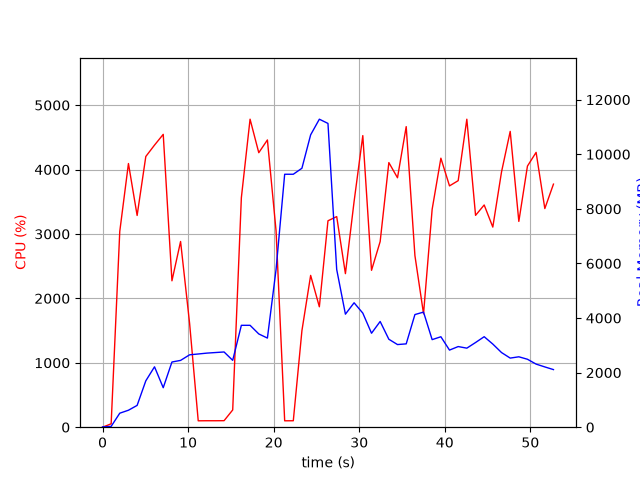

The file beside this chart, header and first rows:
elapsed_time, nproc, cpu, mem_real, mem_virtual
3.790855407714844e-05, 1, 0.0, 10.05, 27666
1.006, 1, 52.7, 29.57, 128.5
2.013, 1, 3039, 513.1, 29457
3.027, 1, 4093, 621.8, 29473
4.042, 1, 3287, 798.8, 30057
5.056, 1, 4203, 1699, 31345
6.074, 1, 4380, 2213, 32881
7.093, 1, 4546, 1447, 32881
8.111, 1, 2273, 2389, 35258
9.12, 1, 2883, 2447, 35306
10.18, 1, 1612, 2652, 35565
11.18, 1, 99.2, 2682, 35565
12.19, 1, 100.3, 2714, 35565
13.2, 1, 100.2, 2735, 35565
14.21, 1, 101.3, 2756, 35565
15.21, 1, 267.9, 2449, 35565
16.22, 1, 3562, 3733, 35565
17.24, 1, 4782, 3733, 35565
18.26, 1, 4262, 3417, 35565
19.27, 1, 4460, 3266, 36194
20.28, 1, 3048, 5776, 43896
21.29, 1, 99.3, 9268, 43896
22.3, 1, 100.2, 9268, 43896
23.3, 1, 1498, 9488, 43932
24.32, 1, 2357, 10711, 44103
25.34, 1, 1869, 11285, 50393
26.35, 1, 3205, 11130, 50560
27.37, 1, 3270, 5779, 50648
28.39, 1, 2384, 4141, 50656
29.4, 1, 3504, 4559, 50656
30.42, 1, 4527, 4180, 50656
31.44, 1, 2436, 3443, 50656
32.45, 1, 2882, 3873, 50656
33.46, 1, 4108, 3222, 50656
34.47, 1, 3872, 3028, 50727
35.49, 1, 4666, 3053, 50727
36.51, 1, 2664, 4127, 50727
37.52, 1, 1761, 4217, 50727
38.52, 1, 3382, 3208, 50741
39.55, 1, 4176, 3314, 50759
40.55, 1, 3746, 2825, 50759
41.57, 1, 3828, 2954, 50759
42.58, 1, 4781, 2896, 50759
43.6, 1, 3289, 3102, 50759
44.61, 1, 3450, 3316, 50759
45.61, 1, 3107, 3046, 50767
46.63, 1, 3963, 2735, 50774
47.65, 1, 4592, 2532, 50774
48.66, 1, 3195, 2580, 50781
49.66, 1, 4053, 2489, 50791
50.68, 1, 4267, 2312, 50791
51.69, 1, 3394, 2208, 50791
52.7, 1, 3774, 2111, 50791
